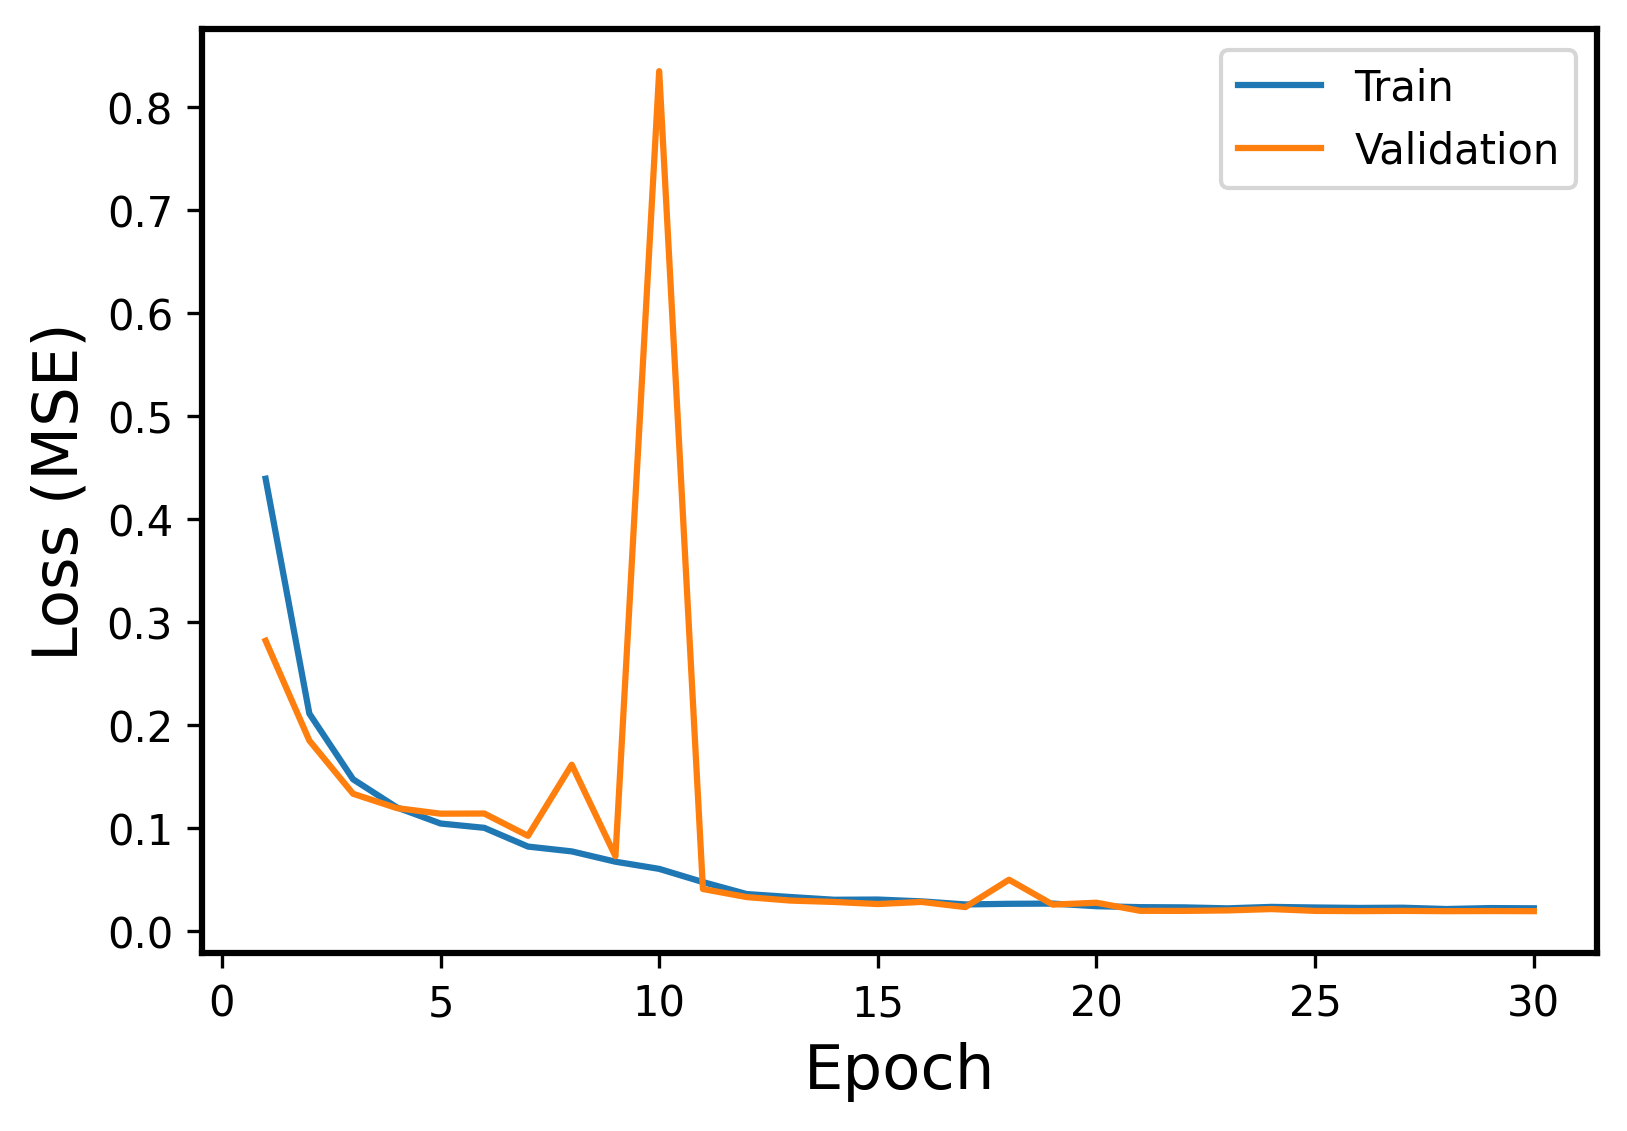

The data file committed next to this chart (first rows):
Epoch, Events, Error
1, Train, 0.4392
1, Validation, 0.2818
2, Train, 0.2111
2, Validation, 0.1849
3, Train, 0.1473
3, Validation, 0.1332
4, Train, 0.1199
4, Validation, 0.1193
5, Train, 0.1043
5, Validation, 0.1138
6, Train, 0.1001
6, Validation, 0.114
7, Train, 0.08189
7, Validation, 0.09234
8, Train, 0.07722
8, Validation, 0.1614
9, Train, 0.06719
9, Validation, 0.07247
10, Train, 0.06023
10, Validation, 0.835
11, Train, 0.04742
11, Validation, 0.04067
12, Train, 0.03579
12, Validation, 0.03283
13, Train, 0.03291
13, Validation, 0.02945
14, Train, 0.03025
14, Validation, 0.02811
15, Train, 0.03045
15, Validation, 0.02608
16, Train, 0.02868
16, Validation, 0.02813
17, Train, 0.02569
17, Validation, 0.02311
18, Train, 0.02631
18, Validation, 0.04971
19, Train, 0.02651
19, Validation, 0.02555
20, Train, 0.02397
20, Validation, 0.02734
21, Train, 0.02306
21, Validation, 0.01949
22, Train, 0.02284
22, Validation, 0.01943
23, Train, 0.0219
23, Validation, 0.01989
24, Train, 0.02332
24, Validation, 0.0212
25, Train, 0.02274
25, Validation, 0.01942
26, Train, 0.02231
26, Validation, 0.0192
27, Train, 0.02251
27, Validation, 0.01944
28, Train, 0.02124
28, Validation, 0.01916
29, Train, 0.02216
29, Validation, 0.01927
30, Train, 0.02195
30, Validation, 0.01917
